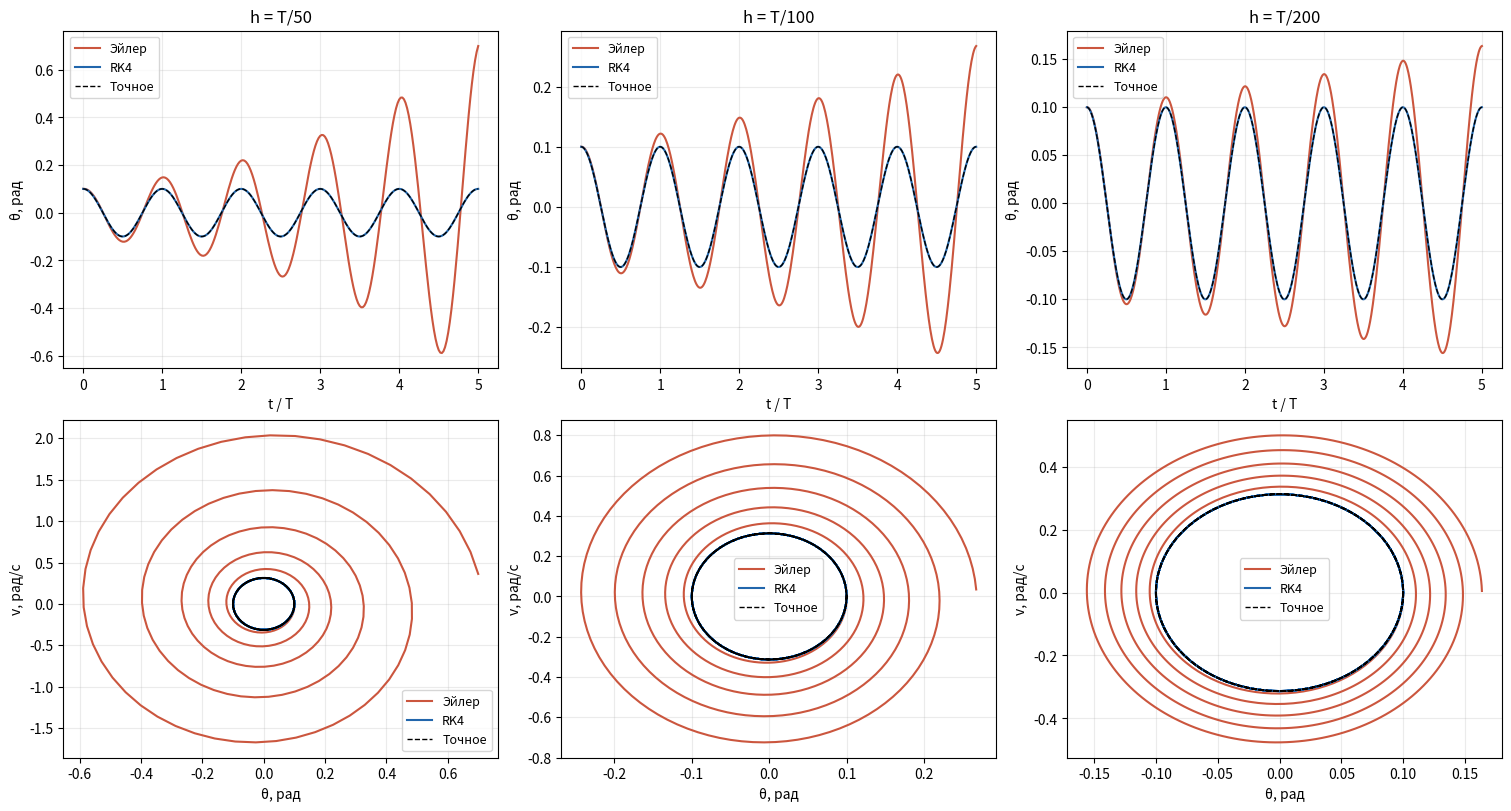
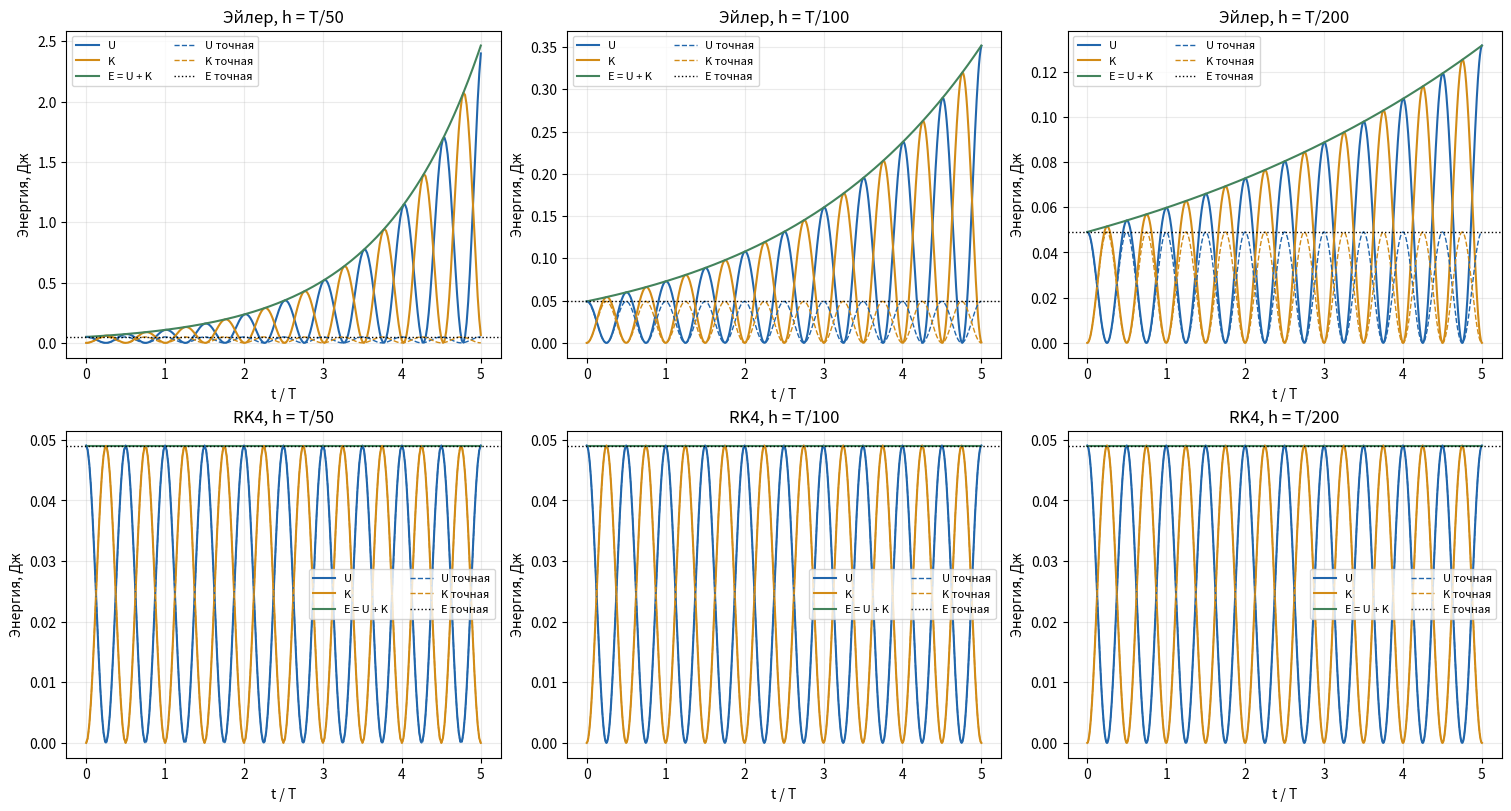
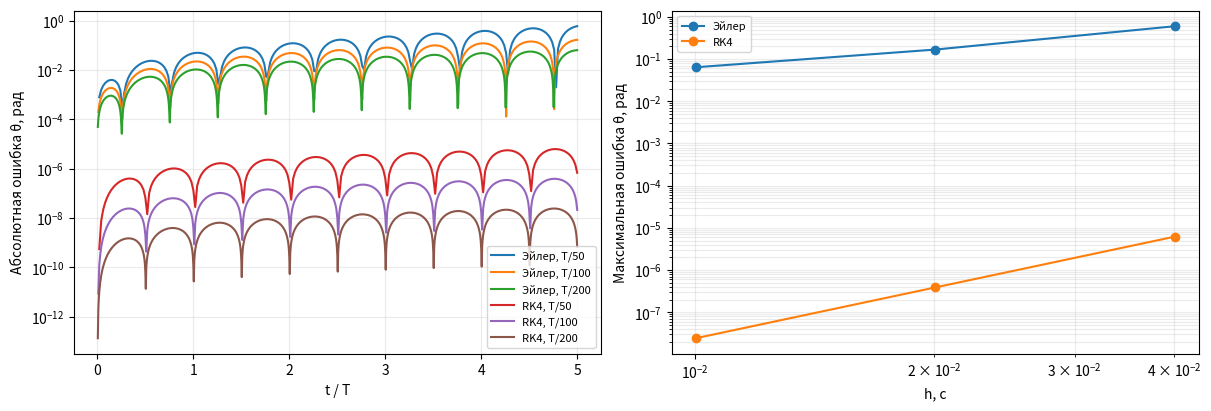

Source code (Python) for these figures, in order:
import numpy as np
import matplotlib.pyplot as plt

g, l, m = 9.81, 1.0, 1.0
omega = np.sqrt(g / l)
T = 2 * np.pi / omega
y0 = np.array([0.1, 0.0])
periods = 5
steps_per_period = [50, 100, 200]


def rhs(y):
    theta, v = y
    return np.array([v, -omega**2 * theta])


def exact(t):
    theta0, v0 = y0
    theta = theta0 * np.cos(omega*t) + v0/omega * np.sin(omega*t)
    v = -omega*theta0 * np.sin(omega*t) + v0 * np.cos(omega*t)
    return np.column_stack((theta, v))


def energy(y):
    U = 0.5 * m * g * l * y[:, 0]**2
    K = 0.5 * m * l**2 * y[:, 1]**2
    return U, K


def solve(method, n_per_period):
    n_steps = periods * n_per_period
    h = T / n_per_period
    t = np.arange(n_steps + 1) * h
    y = np.empty((n_steps + 1, 2))
    y[0] = y0
    for n in range(n_steps):
        if method == "Эйлер":
            y[n + 1] = y[n] + h * rhs(y[n])
        elif method == "RK4":
            k1 = rhs(y[n])
            k2 = rhs(y[n] + h*k1/2)
            k3 = rhs(y[n] + h*k2/2)
            k4 = rhs(y[n] + h*k3)
            y[n + 1] = y[n] + h/6 * (k1 + 2*k2 + 2*k3 + k4)
        else:
            raise ValueError("Неизвестный метод")
    return t, y

results = {(method, n): solve(method, n)
           for method in ["Эйлер", "RK4"] for n in steps_per_period}


fig, axes = plt.subplots(2, 3, figsize=(15, 8), constrained_layout=True)
t_fine = np.linspace(0, periods*T, 4001)
y_fine = exact(t_fine)
colors = {"Эйлер": "#cb563e", "RK4": "#2166ac"}
for col, n in enumerate(steps_per_period):
    for method in ["Эйлер", "RK4"]:
        t, y = results[method, n]
        axes[0, col].plot(t/T, y[:, 0], color=colors[method], label=method)
        axes[1, col].plot(y[:, 0], y[:, 1], color=colors[method], label=method)
    axes[0, col].plot(t_fine/T, y_fine[:, 0], "k--", lw=1, label="Точное")
    axes[1, col].plot(y_fine[:, 0], y_fine[:, 1], "k--", lw=1, label="Точное")
    axes[0, col].set(title=f"h = T/{n}", xlabel="t / T", ylabel="θ, рад")
    axes[1, col].set(xlabel="θ, рад", ylabel="v, рад/с")
for ax in axes.flat:
    ax.grid(alpha=0.25)
    ax.legend(fontsize=9)
plt.show()


fig, axes = plt.subplots(2, 3, figsize=(15, 8), constrained_layout=True)
U_fine, K_fine = energy(y_fine)
E0 = float(sum(energy(y0.reshape(1, 2)))[0])
for row, method in enumerate(["Эйлер", "RK4"]):
    for col, n in enumerate(steps_per_period):
        ax = axes[row, col]
        t, y = results[method, n]
        U, K = energy(y)
        ax.plot(t/T, U, color="#2166ac", label="U")
        ax.plot(t/T, K, color="#d28b16", label="K")
        ax.plot(t/T, U+K, color="#43835c", label="E = U + K")
        ax.plot(t_fine/T, U_fine, "--", color="#2166ac", lw=1, label="U точная")
        ax.plot(t_fine/T, K_fine, "--", color="#d28b16", lw=1, label="K точная")
        ax.axhline(E0, color="black", ls=":", lw=1, label="E точная")
        ax.set(title=f"{method}, h = T/{n}", xlabel="t / T", ylabel="Энергия, Дж")
        ax.grid(alpha=0.25)
        ax.legend(fontsize=8, ncol=2)
plt.show()


print(f"Период T = {T:.8f} с; время расчёта = {periods*T:.8f} с")
print(f"{'Метод':<8} {'h, с':>11} {'max |Δθ|':>14} {'Ошибка сост.':>14} {'ΔE/E0':>14}")
errors = {}
for method in ["Эйлер", "RK4"]:
    errors[method] = []
    for n in steps_per_period:
        t, y = results[method, n]
        diff = y - exact(t)
        angle_error = np.max(np.abs(diff[:, 0]))
        state_error = np.max(np.sqrt(diff[:, 0]**2 + (diff[:, 1]/omega)**2))
        U, K = energy(y)
        drift = (U[-1] + K[-1] - E0) / E0
        errors[method].append(angle_error)
        print(f"{method:<8} {T/n:11.7f} {angle_error:14.6e} {state_error:14.6e} {drift:14.6e}")
    ratios = np.array(errors[method][:-1]) / errors[method][1:]

fig, axes = plt.subplots(1, 2, figsize=(12, 4), constrained_layout=True)
for method in ["Эйлер", "RK4"]:
    for n in steps_per_period:
        t, y = results[method, n]
        error = np.abs(y[:, 0] - exact(t)[:, 0])
        axes[0].semilogy(t/T, np.where(error > 0, error, np.nan),
                         label=f"{method}, T/{n}")
    axes[1].loglog(T/np.array(steps_per_period), errors[method], "o-", label=method)
axes[0].set(xlabel="t / T", ylabel="Абсолютная ошибка θ, рад")
axes[1].set(xlabel="h, с", ylabel="Максимальная ошибка θ, рад")
for ax in axes:
    ax.grid(alpha=0.25, which="both")
    ax.legend(fontsize=8)
plt.show()
